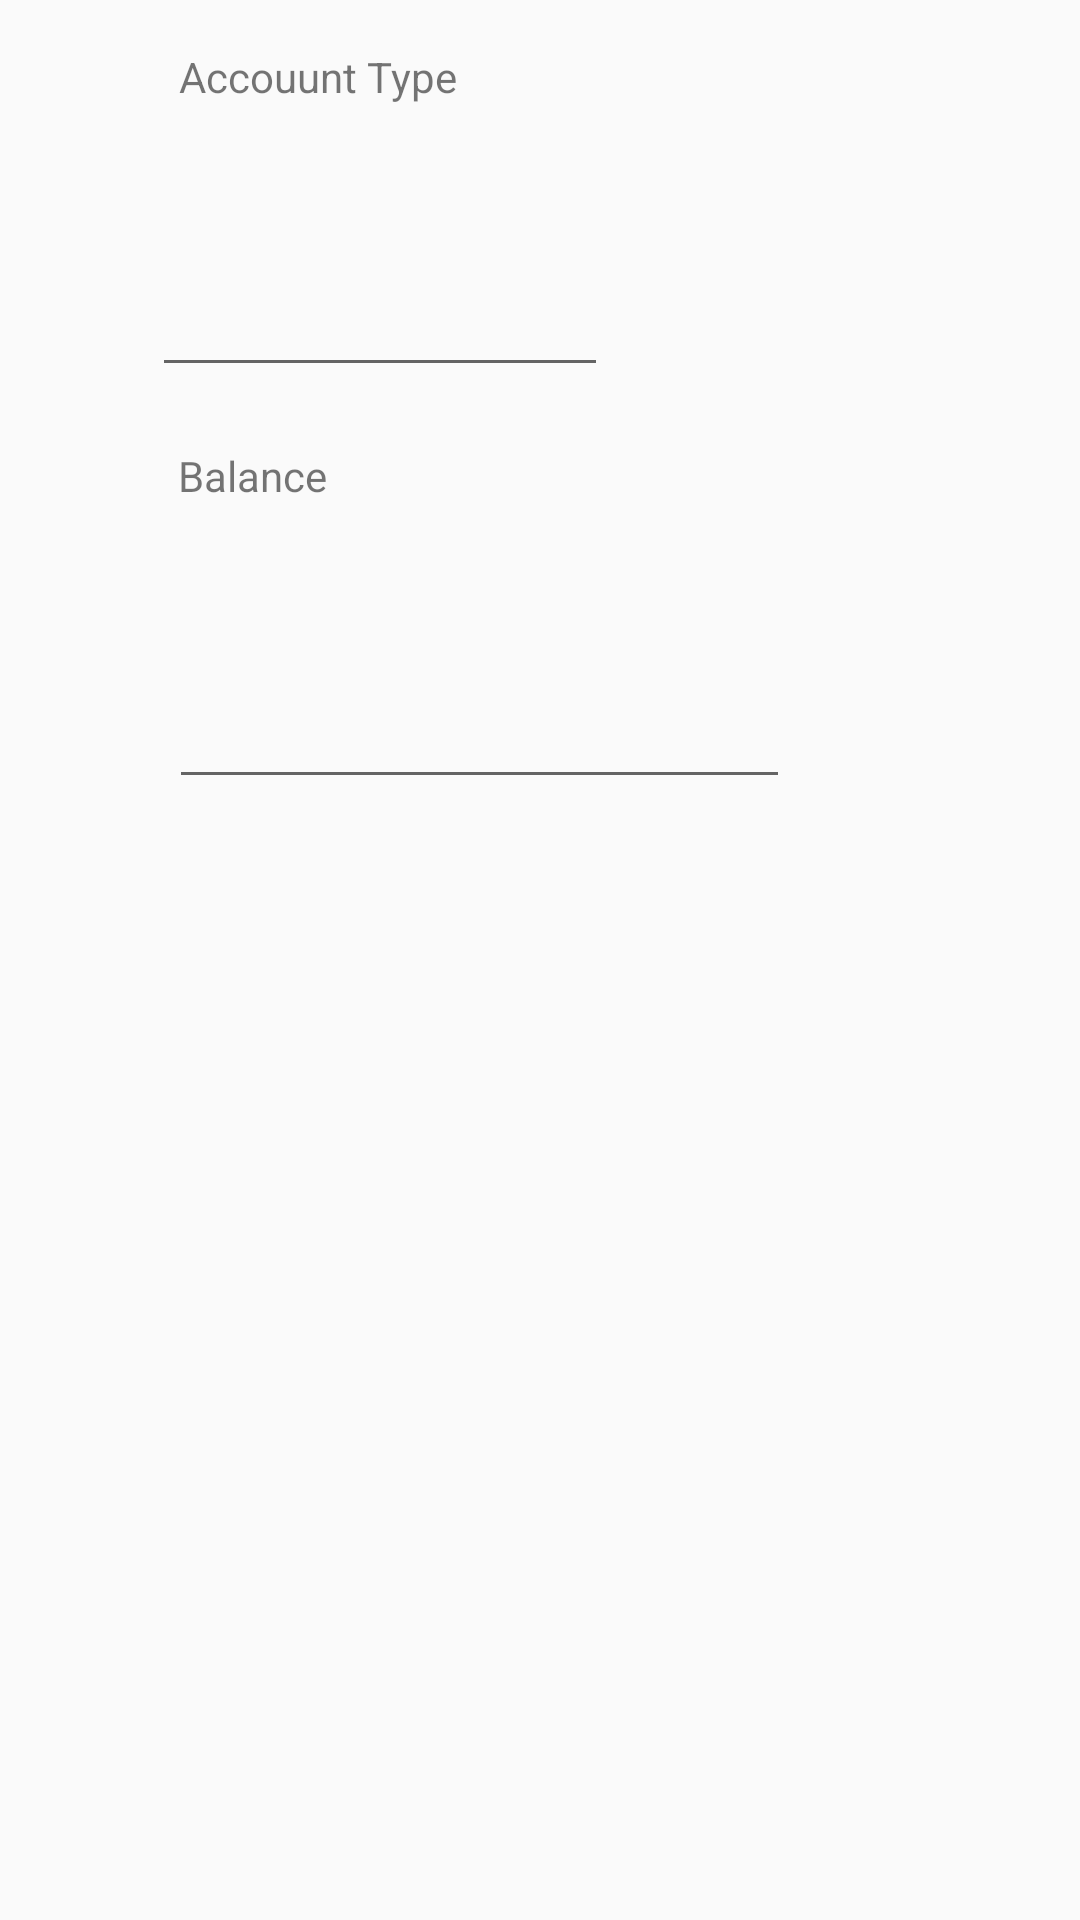

The Android layout XML behind this screen, and the referenced resources:
<!-- AndroidManifest.xml: application theme AppTheme -->
<!-- res/layout/detailaccount.xml -->
<?xml version="1.0" encoding="utf-8"?>
<android.support.constraint.ConstraintLayout
    xmlns:android="http://schemas.android.com/apk/res/android"
    xmlns:app="http://schemas.android.com/apk/res-auto"
    xmlns:tools="http://schemas.android.com/tools"
    android:id="@+id/detail"
    android:layout_width="match_parent"
    android:layout_height="match_parent">

    <TextView
        android:id="@+id/detailaccounttv1"
        android:layout_width="96dp"
        android:layout_height="36dp"
        android:layout_marginEnd="8dp"
        android:layout_marginStart="8dp"
        android:layout_marginTop="16dp"
        android:text="@string/accouunt_type"
        app:layout_constraintEnd_toEndOf="parent"
        app:layout_constraintHorizontal_bias="0.208"
        app:layout_constraintStart_toStartOf="parent"
        app:layout_constraintTop_toTopOf="parent" />

    <EditText
        android:id="@+id/accountypedisplay"
        android:layout_width="152dp"
        android:layout_height="61dp"
        android:layout_marginEnd="8dp"
        android:layout_marginStart="8dp"
        android:layout_marginTop="16dp"
        android:ems="10"
        android:inputType="textCapCharacters"
        app:layout_constraintEnd_toEndOf="parent"
        app:layout_constraintHorizontal_bias="0.222"
        app:layout_constraintStart_toStartOf="parent"
        app:layout_constraintTop_toBottomOf="@+id/detailaccounttv1" />

    <TextView
        android:id="@+id/detailaccountTV2"
        android:layout_width="111dp"
        android:layout_height="33dp"
        android:layout_marginEnd="8dp"
        android:layout_marginStart="8dp"
        android:layout_marginTop="20dp"
        android:text="Balance"
        app:layout_constraintEnd_toEndOf="parent"
        app:layout_constraintHorizontal_bias="0.221"
        app:layout_constraintStart_toStartOf="parent"
        app:layout_constraintTop_toBottomOf="@+id/accountypedisplay" />

    <EditText
        android:id="@+id/balancedisplay"
        android:layout_width="207dp"
        android:layout_height="50dp"
        android:layout_marginEnd="8dp"
        android:layout_marginStart="8dp"
        android:layout_marginTop="8dp"
        android:ems="10"
        android:inputType="numberDecimal"
        app:layout_constraintBottom_toBottomOf="parent"
        app:layout_constraintEnd_toEndOf="parent"
        app:layout_constraintHorizontal_bias="0.354"
        app:layout_constraintStart_toStartOf="parent"
        app:layout_constraintTop_toBottomOf="@+id/detailaccountTV2"
        app:layout_constraintVertical_bias="0.066" />
</android.support.constraint.ConstraintLayout>
<!-- resources referenced by this layout -->
<resources>
  <string name="accouunt_type">Accouunt Type</string>
  <style name="AppTheme" parent="Theme.AppCompat.Light.DarkActionBar">
          
          <item name="colorPrimary">@color/colorPrimary</item>
          <item name="colorPrimaryDark">@color/colorPrimaryDark</item>
          <item name="colorAccent">@color/colorAccent</item>
      </style>
  <!-- not gathered from this repository: default colours our renderer supplied (Android Studio template values) -->
  <color name="colorPrimary">#FF6200EE</color>
  <color name="colorPrimaryDark">#FF3700B3</color>
  <color name="colorAccent">#FF03DAC5</color>
</resources>
